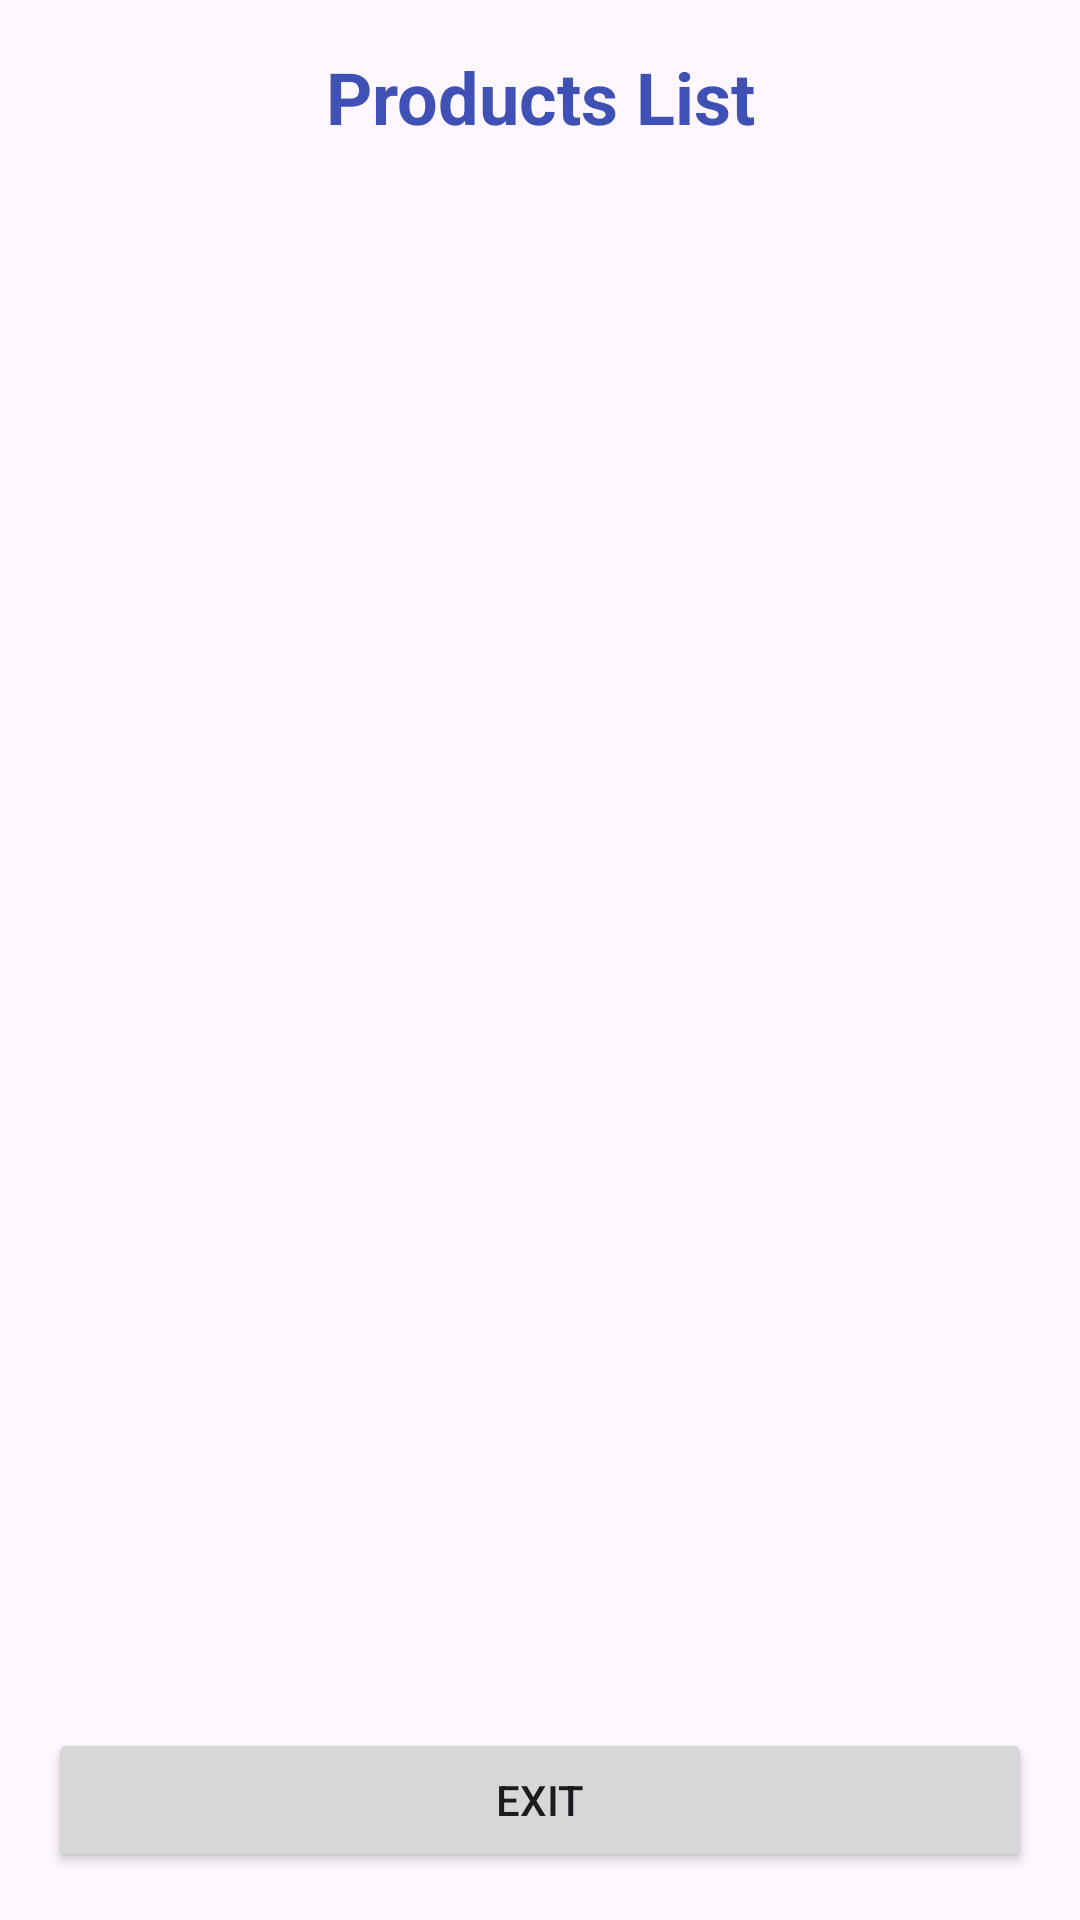

The Android layout XML behind this screen, and the referenced resources:
<!-- AndroidManifest.xml: application theme Theme.K23411T_App -->
<!-- res/layout/activity_product_list.xml -->
<?xml version="1.0" encoding="utf-8"?>
<LinearLayout xmlns:android="http://schemas.android.com/apk/res/android"
    xmlns:tools="http://schemas.android.com/tools"
    android:id="@+id/main"
    android:layout_width="match_parent"
    android:layout_height="match_parent"
    android:orientation="vertical"
    android:padding="16dp"
    tools:context=".ProductListActivity">

    <TextView
        android:id="@+id/txt_title"
        android:layout_width="match_parent"
        android:layout_height="wrap_content"
        android:text="@string/str_product_list_title"
        android:textSize="24sp"
        android:textStyle="bold"
        android:textColor="#3F51B5"
        android:gravity="center"
        android:layout_marginBottom="16dp" />

    <ListView
        android:id="@+id/lv_product"
        android:layout_width="match_parent"
        android:layout_height="0dp"
        android:layout_weight="1"
        android:divider="@android:color/transparent"
        android:dividerHeight="8dp" />

    <Button
        android:id="@+id/btn_back"
        android:layout_width="match_parent"
        android:layout_height="wrap_content"
        android:layout_marginTop="16dp"
        android:onClick="closeActivity"
        android:text="@string/str_exit" />
</LinearLayout>
<!-- resources referenced by this layout -->
<resources>
  <string name="str_exit">Exit</string>
  <string name="str_product_list_title">Products List</string>
  <style name="Theme.K23411T_App" parent="Base.Theme.K23411T_App_withActionBar" />
  <style name="Base.Theme.K23411T_App_withActionBar" parent="Theme.Material3.DayNight">
          
          <item name="colorPrimary">@color/my_light_primary</item>
      </style>
  <color name="my_light_primary">#6200EE</color>
</resources>
